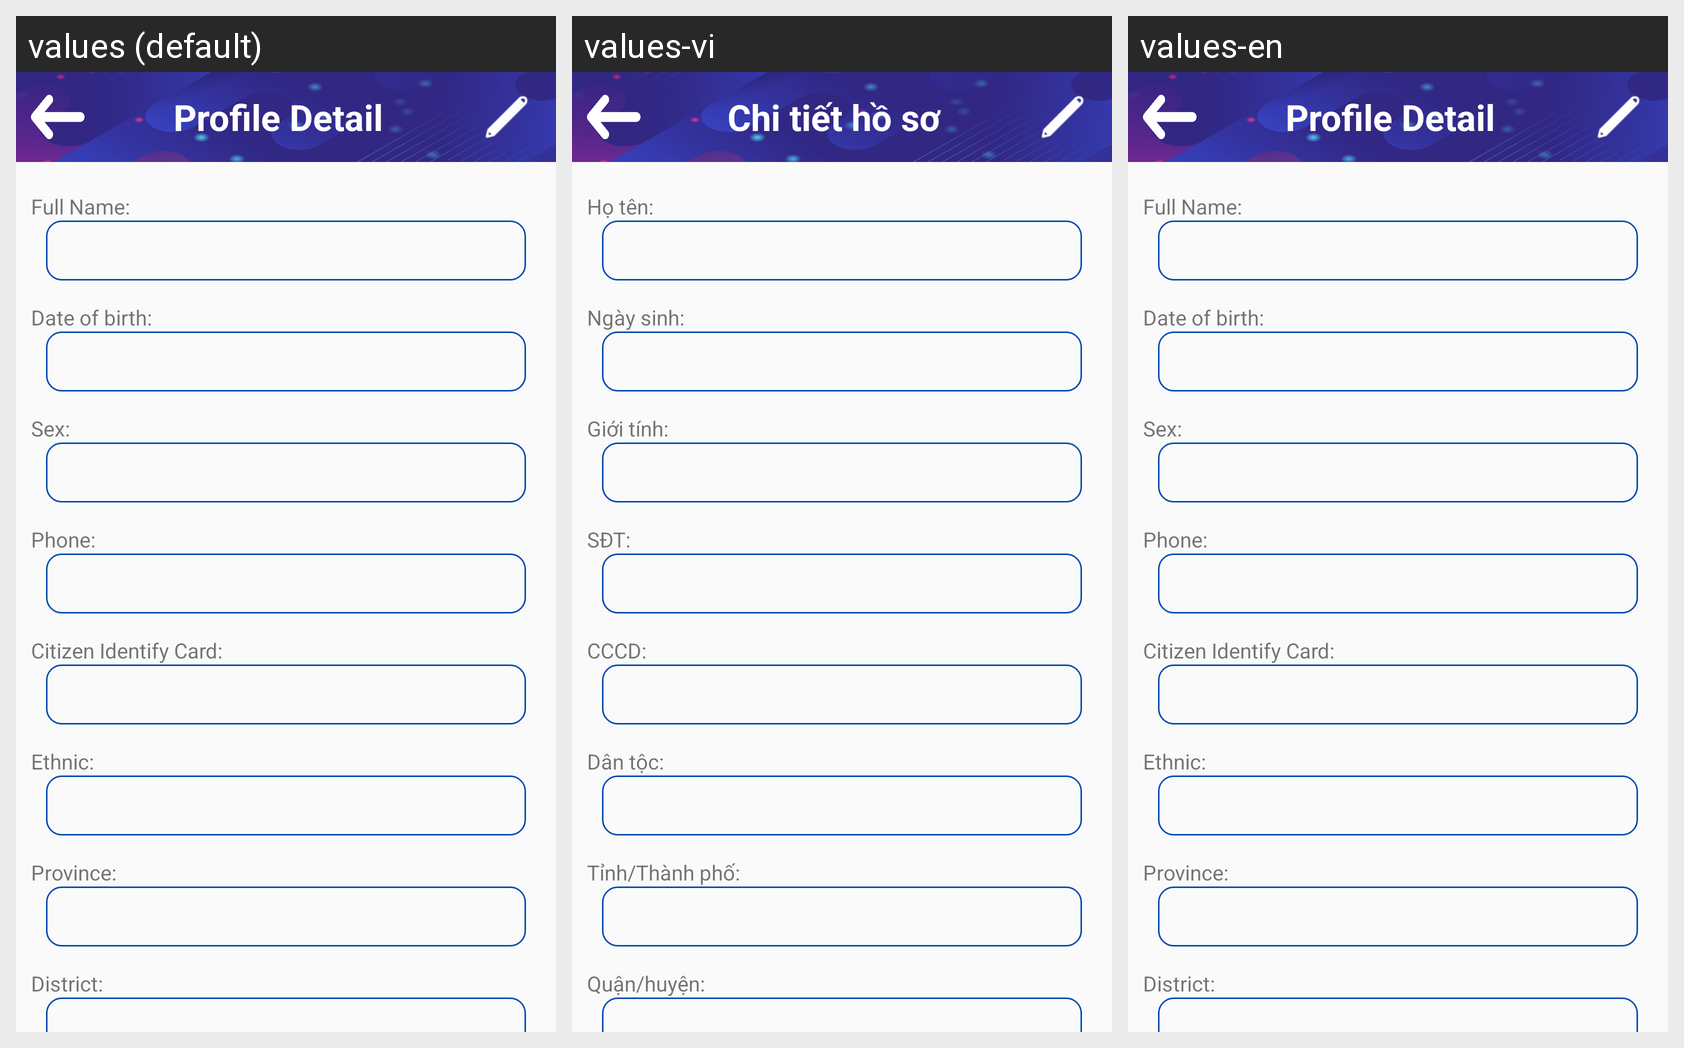

This grid shows one Android layout under several languages. Give, for every string resource on the screen, its name, the default text and each shown locale's text.
Android screen res/layout/profile_detail_layout.xml rendered under 3 locales, left to right: values (default), values-vi, values-en. Device: Nexus 5 (rendered at 1080×1920; each locale shown at half size, 540×960, under a caption strip naming it); theme Theme.IHealthDroid.
Strings drawn on this screen, with the default value and each locale's value (text and hints the layout hard-codes, and strings that could not be matched under every locale, appear in the picture but are not listed):

profile_detail_menu_name
  values: Profile Detail
  values-vi: Chi tiết hồ sơ
  values-en: Profile Detail  [not translated; the default value is used]

full_name
  values: Full Name:
  values-vi: Họ tên:
  values-en: Full Name:  [not translated; the default value is used]

date_of_birth
  values: Date of birth:
  values-vi: Ngày sinh:
  values-en: Date of birth:  [not translated; the default value is used]

sex
  values: Sex:
  values-vi: Giới tính:
  values-en: Sex:  [not translated; the default value is used]

phone_num
  values: Phone:
  values-vi: SĐT:
  values-en: Phone:  [not translated; the default value is used]

cID
  values: Citizen Identify Card:
  values-vi: CCCD:
  values-en: Citizen Identify Card:  [not translated; the default value is used]

ethnic
  values: Ethnic:
  values-vi: Dân tộc:
  values-en: Ethnic:  [not translated; the default value is used]

province
  values: Province:
  values-vi: Tỉnh/Thành phố:
  values-en: Province:  [not translated; the default value is used]

district
  values: District:
  values-vi: Quận/huyện:
  values-en: District:  [not translated; the default value is used]
